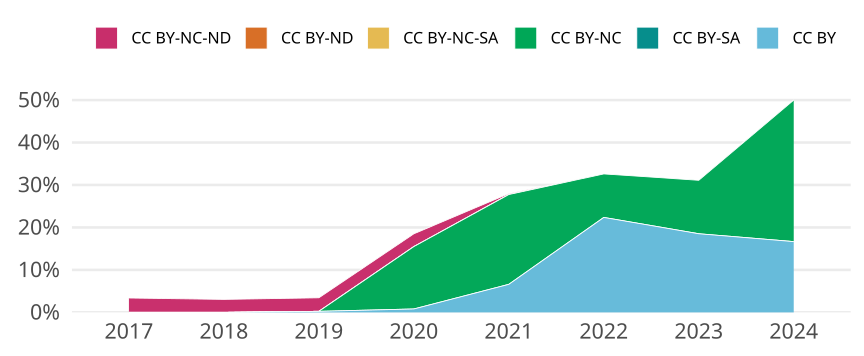

Data behind this chart, as committed beside it:
cr_year, jn_all, cc, cc_total, prop
2017, 413, CC BY, 0, 0
2017, 413, CC BY-SA, 0, 0
2017, 413, CC BY-NC, 0, 0
2017, 413, CC BY-NC-SA, 0, 0
2017, 413, CC BY-ND, 0, 0
2017, 413, CC BY-NC-ND, 14, 0.0339
2018, 425, CC BY, 0, 0
2018, 425, CC BY-SA, 0, 0
2018, 425, CC BY-NC, 0, 0
2018, 425, CC BY-NC-SA, 0, 0
2018, 425, CC BY-ND, 0, 0
2018, 425, CC BY-NC-ND, 13, 0.03059
2019, 407, CC BY, 1, 0.002457
2019, 407, CC BY-SA, 0, 0
2019, 407, CC BY-NC, 0, 0
2019, 407, CC BY-NC-SA, 0, 0
2019, 407, CC BY-ND, 0, 0
2019, 407, CC BY-NC-ND, 13, 0.03194
2020, 497, CC BY, 4, 0.008048
2020, 497, CC BY-SA, 0, 0
2020, 497, CC BY-NC, 73, 0.1469
2020, 497, CC BY-NC-SA, 0, 0
2020, 497, CC BY-ND, 0, 0
2020, 497, CC BY-NC-ND, 15, 0.03018
2021, 454, CC BY, 30, 0.06608
2021, 454, CC BY-SA, 0, 0
2021, 454, CC BY-NC, 96, 0.2115
2021, 454, CC BY-NC-SA, 0, 0
2021, 454, CC BY-ND, 0, 0
2021, 454, CC BY-NC-ND, 1, 0.002203
2022, 322, CC BY, 72, 0.2236
2022, 322, CC BY-SA, 0, 0
2022, 322, CC BY-NC, 33, 0.1025
2022, 322, CC BY-NC-SA, 0, 0
2022, 322, CC BY-ND, 0, 0
2022, 322, CC BY-NC-ND, 0, 0
2023, 135, CC BY, 25, 0.1852
2023, 135, CC BY-SA, 0, 0
2023, 135, CC BY-NC, 17, 0.1259
2023, 135, CC BY-NC-SA, 0, 0
2023, 135, CC BY-ND, 0, 0
2023, 135, CC BY-NC-ND, 0, 0
2024, 6, CC BY, 1, 0.1667
2024, 6, CC BY-SA, 0, 0
2024, 6, CC BY-NC, 2, 0.3333
2024, 6, CC BY-NC-SA, 0, 0
2024, 6, CC BY-ND, 0, 0
2024, 6, CC BY-NC-ND, 0, 0
